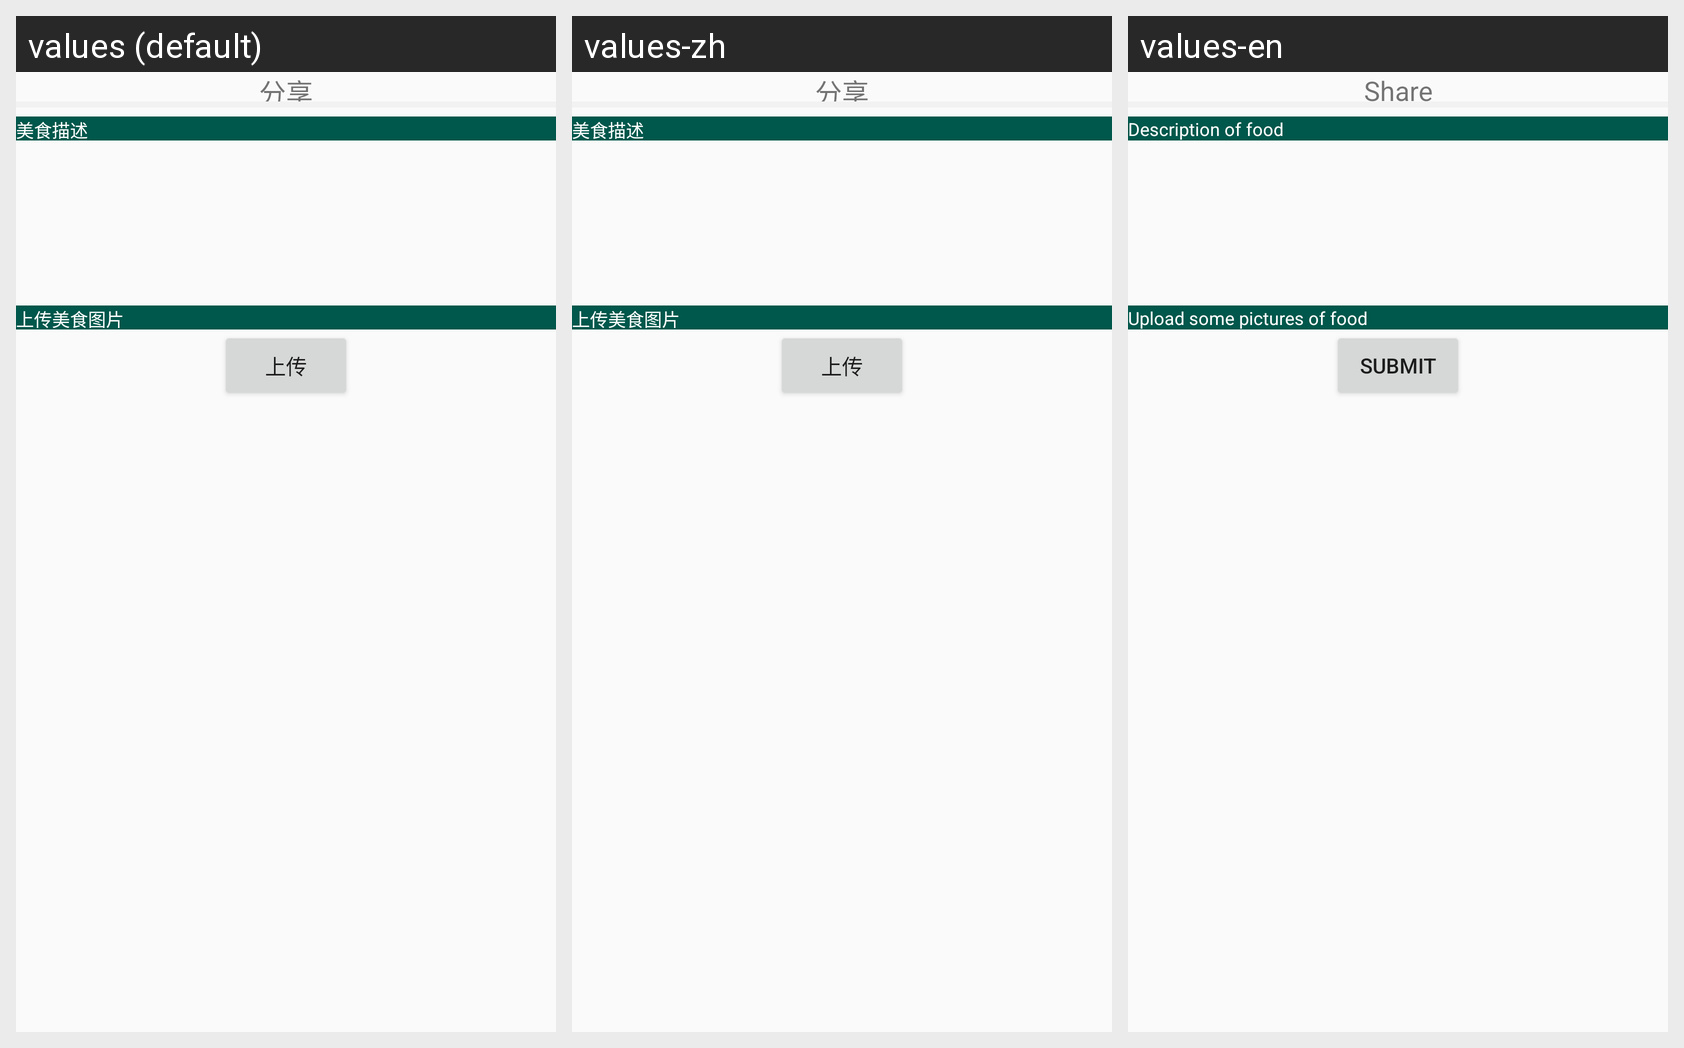

Locale-by-locale string values for the Android screen shown in this grid:
Android screen res/layout/activity_func_foodshare_publish.xml rendered under 3 locales, left to right: values (default), values-zh, values-en. Device: Nexus 5 (rendered at 1080×1920; each locale shown at half size, 540×960, under a caption strip naming it); theme AppTheme.
Strings drawn on this screen, with the default value and each locale's value (text and hints the layout hard-codes, and strings that could not be matched under every locale, appear in the picture but are not listed):

share
  values: 分享
  values-zh: 分享
  values-en: Share

food_describe
  values: 美食描述
  values-zh: 美食描述
  values-en: Description of food

upload_food_pic
  values: 上传美食图片
  values-zh: 上传美食图片
  values-en: Upload some pictures of food

Task_Submit_submit
  values: 上传
  values-zh: 上传
  values-en: Submit
